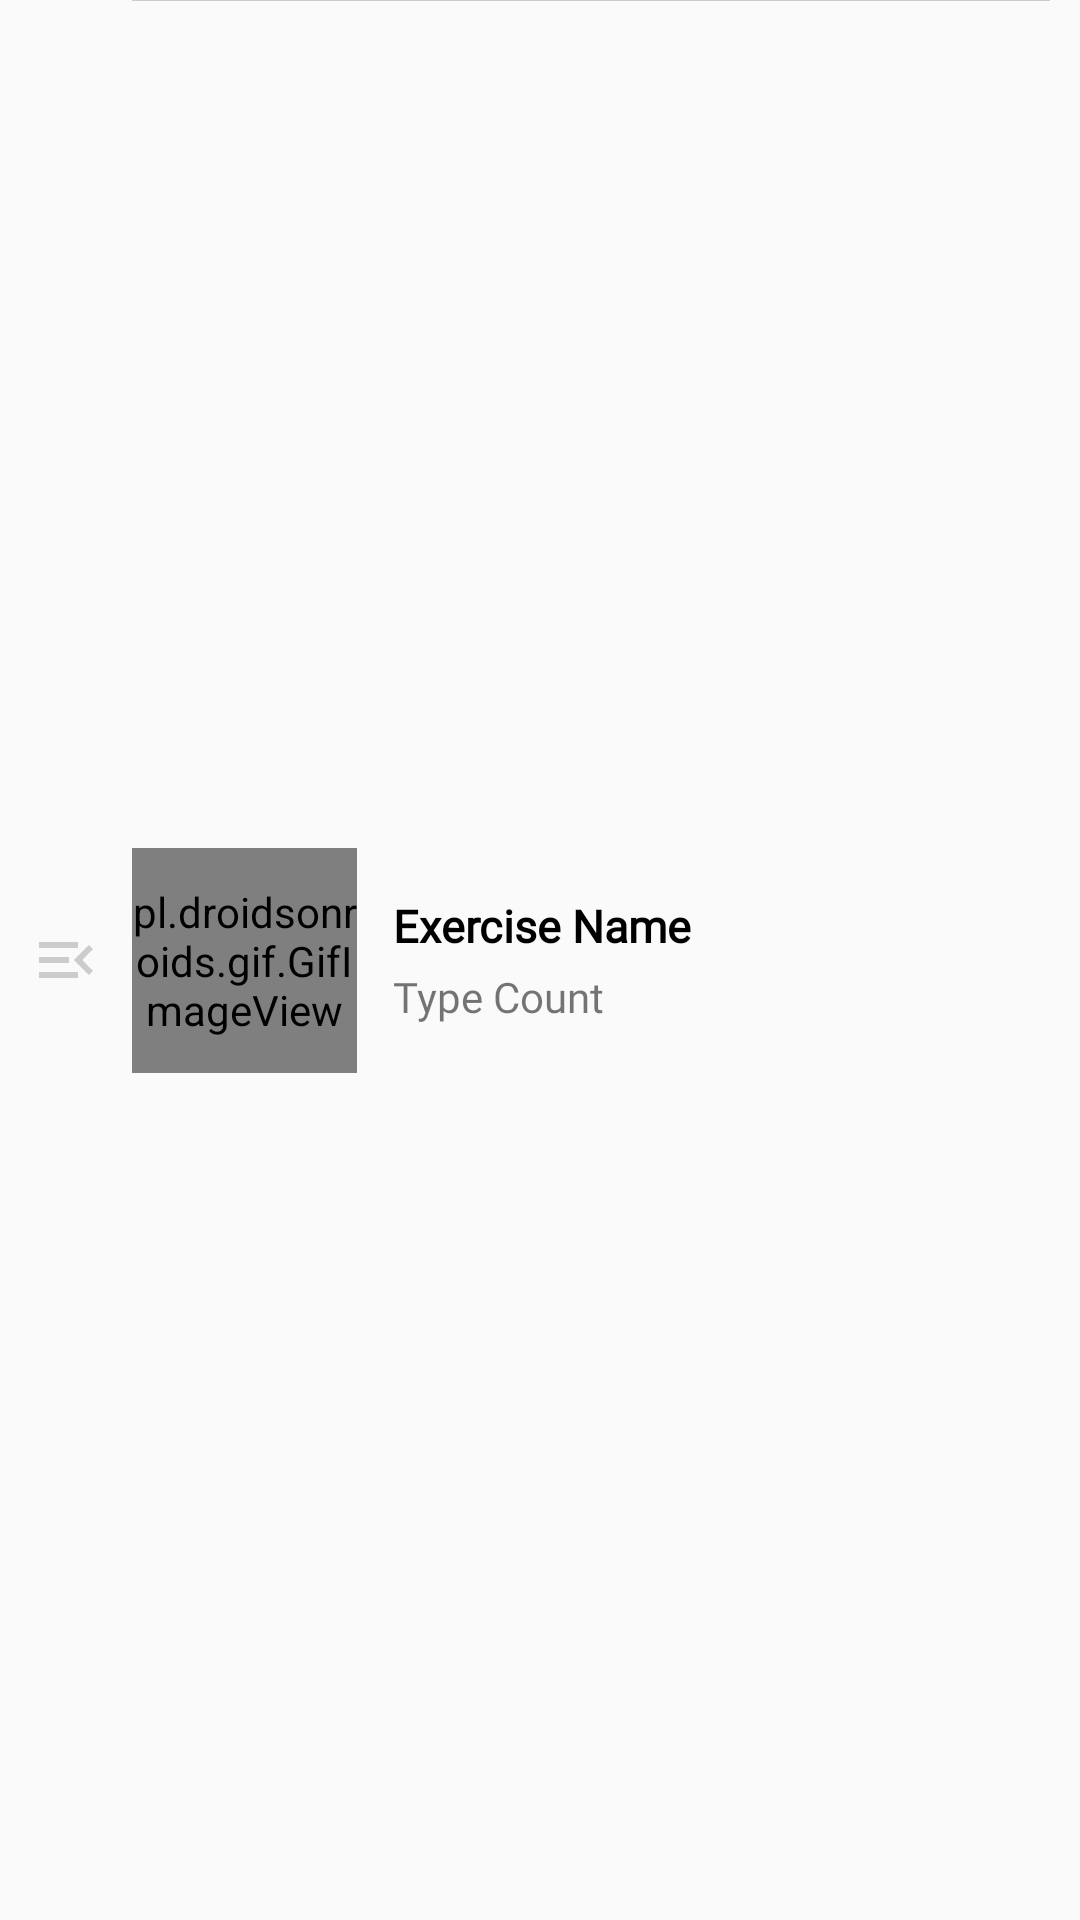

Layout XML and referenced resources for this Android screen:
<!-- AndroidManifest.xml: application theme AppTheme -->
<!-- res/layout/layout_entity_wrapper.xml -->
<?xml version="1.0" encoding="utf-8"?>


<RelativeLayout xmlns:android="http://schemas.android.com/apk/res/android"
    xmlns:app="http://schemas.android.com/apk/res-auto"
    android:layout_width="match_parent"
    android:layout_height="wrap_content"
    android:paddingHorizontal="10dp"
    android:id="@+id/wrapper_entity">
    <View
        android:layout_width="match_parent"
        android:layout_height="1px"
        android:layout_alignParentTop="true"
        android:layout_marginLeft="10dp"
        android:layout_toRightOf="@id/icon_exercise_description"
        android:background="@color/gray"
        app:layout_constraintStart_toEndOf="@id/icon_exercise_description"
        app:layout_constraintTop_toTopOf="parent" />

    <ImageView
        android:id="@+id/icon_exercise_description"
        android:layout_width="wrap_content"
        android:layout_height="30dp"
        android:layout_centerVertical="true"
        android:src="@drawable/ic_baseline_menu_open_24"
        app:layout_constraintBottom_toBottomOf="parent"
        app:layout_constraintStart_toStartOf="parent"
        app:layout_constraintTop_toTopOf="parent" />

    <androidx.constraintlayout.widget.ConstraintLayout
        android:layout_width="wrap_content"
        android:layout_height="match_parent"
        android:layout_centerVertical="true"
        android:layout_marginLeft="10dp"
        android:layout_toRightOf="@id/icon_exercise_description"
        android:paddingVertical="7dp">

        <pl.droidsonroids.gif.GifImageView
            android:id="@+id/gif_exercise"
            android:layout_width="75dp"
            android:layout_height="75dp"
            android:fitsSystemWindows="true"
            android:scaleType="centerCrop"
            app:layout_constraintBottom_toBottomOf="parent"
            app:layout_constraintStart_toStartOf="parent"
            app:layout_constraintTop_toTopOf="parent" />

        <LinearLayout
            android:layout_width="wrap_content"
            android:layout_height="wrap_content"
            android:orientation="vertical"
            android:paddingLeft="12dp"
            app:layout_constraintBottom_toBottomOf="parent"
            app:layout_constraintStart_toEndOf="@id/gif_exercise"
            app:layout_constraintTop_toTopOf="parent">

            <TextView
                android:id="@+id/text_exercise_name"
                android:layout_width="wrap_content"
                android:layout_height="wrap_content"
                android:fontFamily="@font/roboto_condensed_bold"
                android:text="Exercise Name"
                android:textColor="@color/black"
                android:textSize="15sp"
                android:textStyle="bold" />

            <TextView
                android:id="@+id/text_type_count"
                android:layout_width="wrap_content"
                android:layout_height="wrap_content"
                android:layout_marginTop="4dp"
                android:fontFamily="@font/archivo_narrow"
                android:text="Type Count"
                android:textSize="14sp" />
        </LinearLayout>
    </androidx.constraintlayout.widget.ConstraintLayout>
</RelativeLayout>
<!-- resources referenced by this layout -->
<resources>
  <color name="black">#FF000000</color>
  <color name="gray">#FFCCCCCC</color>
  <!-- drawable ic_baseline_menu_open_24 (drawable) -->
  <vector android:height="24dp" android:tint="#CCCCCC"
      android:viewportHeight="24" android:viewportWidth="24"
      android:width="24dp" xmlns:android="http://schemas.android.com/apk/res/android">
      <path android:fillColor="@android:color/white" android:pathData="M3,18h13v-2L3,16v2zM3,13h10v-2L3,11v2zM3,6v2h13L16,6L3,6zM21,15.59L17.42,12 21,8.41 19.59,7l-5,5 5,5L21,15.59z"/>
  </vector>
  <style name="AppTheme" parent="Theme.MaterialComponents.Light.NoActionBar.Bridge">
          
          <item name="colorPrimary">@color/light_100</item>
          <item name="colorPrimaryVariant">@color/light_100_with_opacity_soft</item>
          <item name="colorPrimaryDark">@color/light_100_with_opacity_average</item>
          <item name="colorAccent">@color/light_100</item>
      </style>
  <color name="light_100">#FF006AFF</color>
  <color name="light_100_with_opacity_soft">#66006AFF</color>
  <color name="light_100_with_opacity_average">#DD006AFF</color>
</resources>
